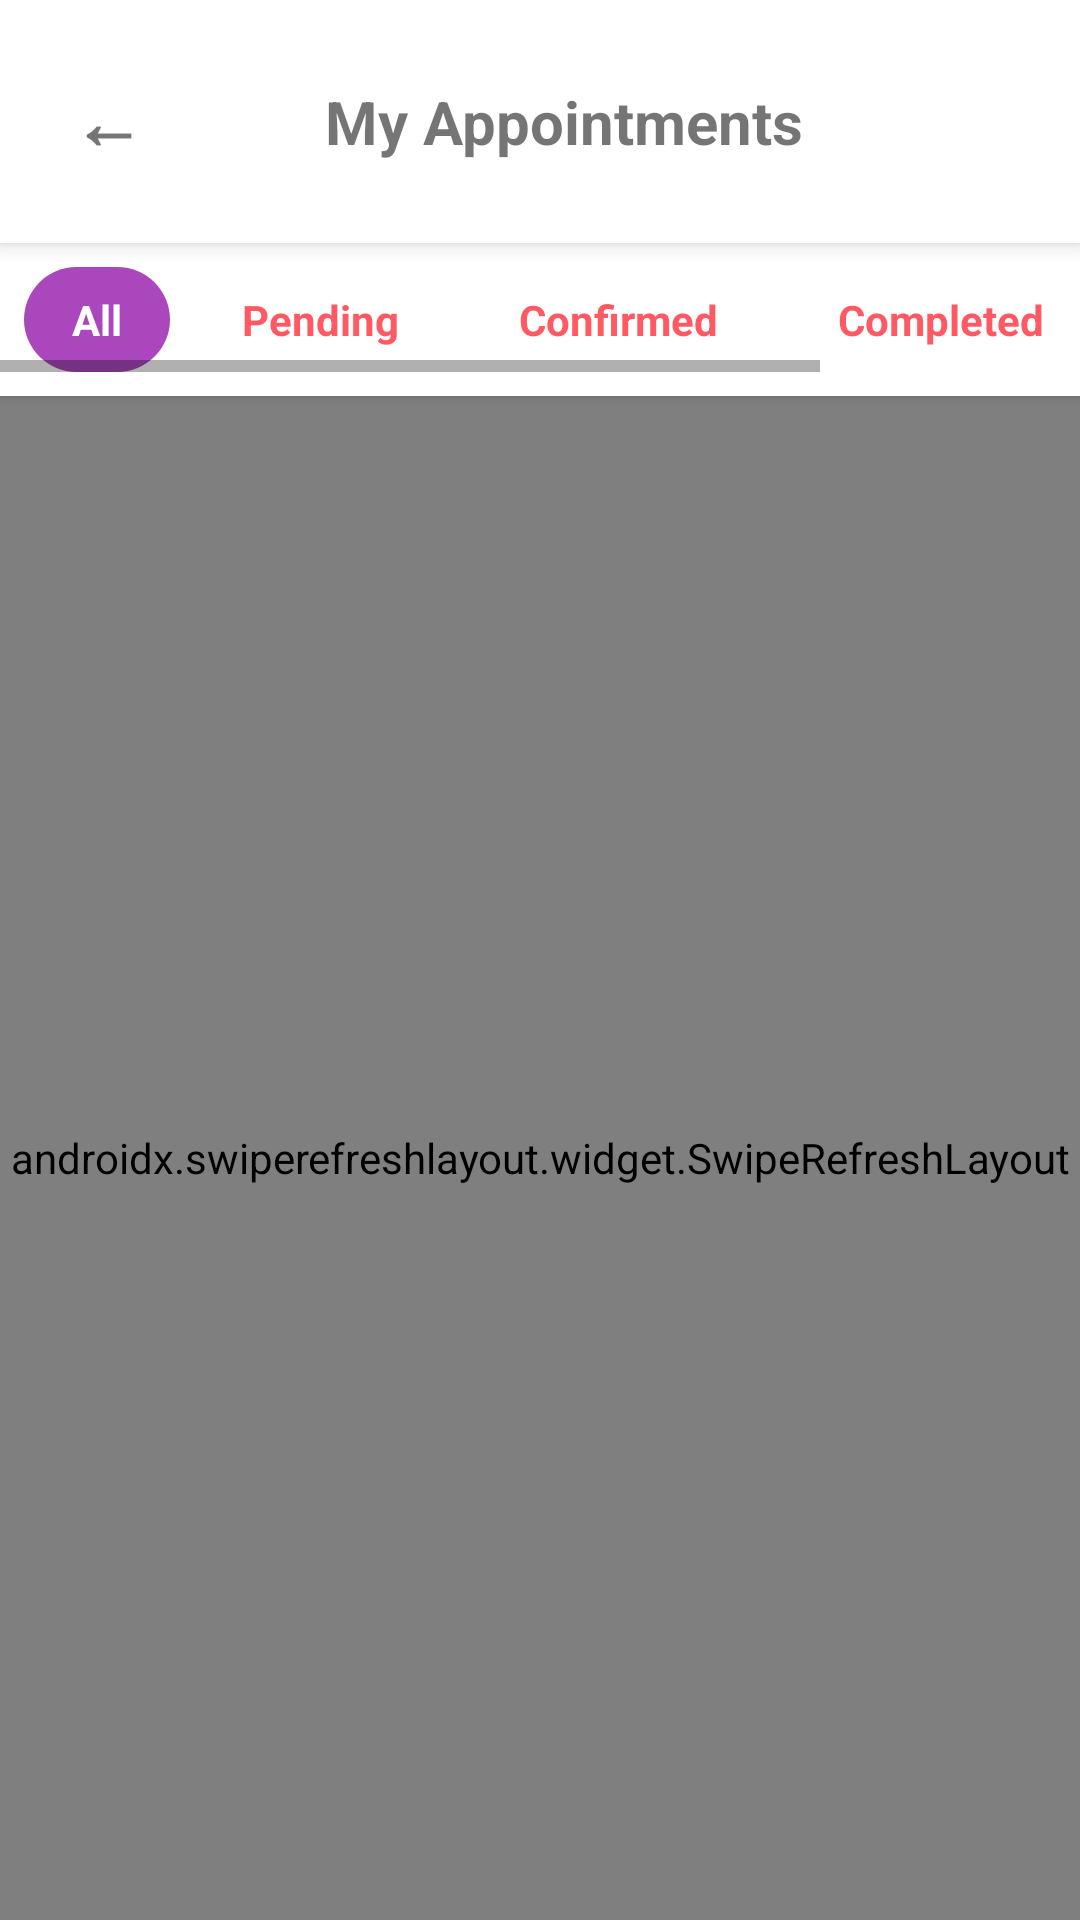

Here is an Android app screen rendered from its layout file. Give the layout XML and the strings, colors and styles it references.
<!-- AndroidManifest.xml: application theme Theme.AZimbalife -->
<!-- res/layout/activity_my_appointments.xml -->
<?xml version="1.0" encoding="utf-8"?>
<LinearLayout xmlns:android="http://schemas.android.com/apk/res/android"
    xmlns:app="http://schemas.android.com/apk/res-auto"
    android:layout_width="match_parent"
    android:layout_height="match_parent"
    android:orientation="vertical"
    android:background="@color/light_gray">

    
    <LinearLayout
        android:layout_width="match_parent"
        android:layout_height="wrap_content"
        android:orientation="horizontal"
        android:background="@color/white"
        android:padding="16dp"
        android:elevation="4dp">

        <TextView
            android:id="@+id/backButton"
            android:layout_width="wrap_content"
            android:layout_height="wrap_content"
            android:text="←"
            android:textSize="24sp"
            android:textStyle="bold"
            android:layout_gravity="center_vertical"
            android:padding="8dp" />

        <TextView
            android:layout_width="0dp"
            android:layout_height="wrap_content"
            android:layout_weight="1"
            android:text="My Appointments"
            android:textSize="20sp"
            android:textStyle="bold"
            android:gravity="center"
            android:layout_gravity="center_vertical" />

        <View
            android:layout_width="24dp"
            android:layout_height="24dp" />

    </LinearLayout>

    
    <HorizontalScrollView
        android:layout_width="match_parent"
        android:layout_height="wrap_content"
        android:background="@color/white"
        android:paddingVertical="8dp"
        android:elevation="2dp">

        <LinearLayout
            android:layout_width="wrap_content"
            android:layout_height="wrap_content"
            android:orientation="horizontal"
            android:paddingHorizontal="8dp">

            <TextView
                android:id="@+id/filterAll"
                android:layout_width="wrap_content"
                android:layout_height="wrap_content"
                android:text="All"
                android:paddingHorizontal="16dp"
                android:paddingVertical="8dp"
                android:layout_marginEnd="8dp"
                android:background="@drawable/filter_selected_background"
                android:textColor="@color/white"
                android:textStyle="bold" />

            <TextView
                android:id="@+id/filterPending"
                android:layout_width="wrap_content"
                android:layout_height="wrap_content"
                android:text="Pending"
                android:paddingHorizontal="16dp"
                android:paddingVertical="8dp"
                android:layout_marginEnd="8dp"
                android:background="@drawable/filter_unselected_background"
                android:textColor="@color/my_primary"
                android:textStyle="bold" />

            <TextView
                android:id="@+id/filterConfirmed"
                android:layout_width="wrap_content"
                android:layout_height="wrap_content"
                android:text="Confirmed"
                android:paddingHorizontal="16dp"
                android:paddingVertical="8dp"
                android:layout_marginEnd="8dp"
                android:background="@drawable/filter_unselected_background"
                android:textColor="@color/my_primary"
                android:textStyle="bold" />

            <TextView
                android:id="@+id/filterCompleted"
                android:layout_width="wrap_content"
                android:layout_height="wrap_content"
                android:text="Completed"
                android:paddingHorizontal="16dp"
                android:paddingVertical="8dp"
                android:layout_marginEnd="8dp"
                android:background="@drawable/filter_unselected_background"
                android:textColor="@color/my_primary"
                android:textStyle="bold" />

            <TextView
                android:id="@+id/filterCancelled"
                android:layout_width="wrap_content"
                android:layout_height="wrap_content"
                android:text="Cancelled"
                android:paddingHorizontal="16dp"
                android:paddingVertical="8dp"
                android:background="@drawable/filter_unselected_background"
                android:textColor="@color/my_primary"
                android:textStyle="bold" />

        </LinearLayout>
    </HorizontalScrollView>

    
    <androidx.swiperefreshlayout.widget.SwipeRefreshLayout
        android:id="@+id/swipeRefreshLayout"
        android:layout_width="match_parent"
        android:layout_height="0dp"
        android:layout_weight="1">

        
        <androidx.recyclerview.widget.RecyclerView
            android:id="@+id/recyclerAppointments"
            android:layout_width="match_parent"
            android:layout_height="match_parent"
            android:padding="8dp" />

        
        <LinearLayout
            android:id="@+id/emptyState"
            android:layout_width="match_parent"
            android:layout_height="match_parent"
            android:orientation="vertical"
            android:gravity="center"
            android:visibility="gone"
            android:padding="32dp">

            <ImageView
                android:layout_width="120dp"
                android:layout_height="120dp"
                android:src="@drawable/ic_calendar"
                android:tint="@color/grey"
                android:layout_marginBottom="24dp" />

            <TextView
                android:layout_width="match_parent"
                android:layout_height="wrap_content"
                android:text="No Appointments Yet"
                android:textSize="18sp"
                android:textStyle="bold"
                android:gravity="center"
                android:layout_marginBottom="8dp" />

            <TextView
                android:layout_width="match_parent"
                android:layout_height="wrap_content"
                android:text="You haven't booked any appointments yet. Schedule your first visit to get started."
                android:textSize="14sp"
                android:gravity="center"
                android:textColor="@color/grey"
                android:layout_marginBottom="24dp" />

            <Button
                android:id="@+id/btnBookFirstAppointment"
                android:layout_width="wrap_content"
                android:layout_height="wrap_content"
                android:text="Book First Appointment"
                android:backgroundTint="@color/my_primary"
                android:textColor="@color/white"
                android:paddingHorizontal="24dp"
                android:paddingVertical="12dp" />

        </LinearLayout>

    </androidx.swiperefreshlayout.widget.SwipeRefreshLayout>

</LinearLayout>
<!-- resources referenced by this layout -->
<resources>
  <color name="grey">#757575</color>
  <color name="light_gray">#F5F5F5</color>
  <color name="my_primary">#FF5964</color>
  <color name="white">#FFFFFFFF</color>
  <!-- drawable filter_selected_background (drawable) -->
  <?xml version="1.0" encoding="utf-8"?>
  <shape xmlns:android="http://schemas.android.com/apk/res/android">
      <solid android:color="@color/purple_700" />
      <corners android:radius="20dp" />
  </shape>
  <!-- drawable filter_unselected_background (drawable) -->
  <?xml version="1.0" encoding="utf-8"?>
  <shape xmlns:android="http://schemas.android.com/apk/res/android">
      <solid android:color="#60FFFFFF" />
      <stroke android:width="1dp" android:color="@color/white" />
      <corners android:radius="20dp" />
  </shape>
  <style name="Theme.AZimbalife" parent="Base.Theme.AZimbalife" />
  <color name="purple_700">#AB47BC</color>
  <style name="Base.Theme.AZimbalife" parent="Theme.MaterialComponents.DayNight.NoActionBar">
  
          
          <item name="colorPrimary">@color/my_primary</item>
          <item name="colorPrimaryVariant">@color/my_primary</item>
          <item name="colorOnPrimary">@color/white</item>
  
          
          <item name="colorSecondary">@color/my_secondary</item>
          <item name="colorSecondaryVariant">@color/my_secondary</item>
          <item name="colorOnSecondary">@color/black</item>
  
          
          <item name="android:windowBackground">@color/off_white</item>
          <item name="colorSurface">@color/off_white</item>
          <item name="colorOnSurface">@color/black</item>
  
          
          <item name="colorError">@color/my_primary</item>
          <item name="colorOnError">@color/white</item>
  
          
          <item name="android:statusBarColor">@color/my_primary</item>
          <item name="android:windowLightStatusBar">true</item> 
  
      </style>
  <color name="my_secondary">#FFE74c</color>
  <color name="black">#FF000000</color>
  <color name="off_white">#FDFDFD</color>
</resources>
